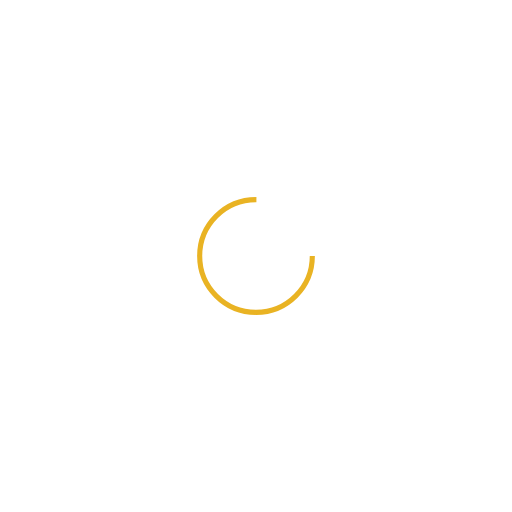
t = 0.00 s
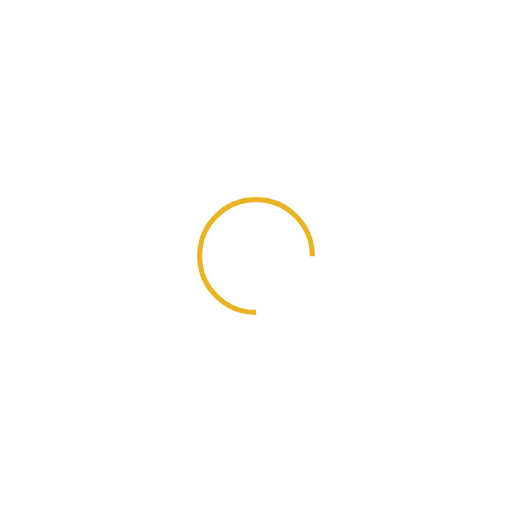
t = 0.16 s
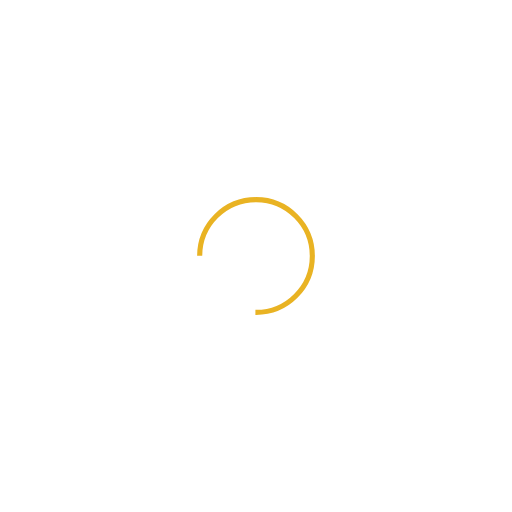
t = 0.33 s
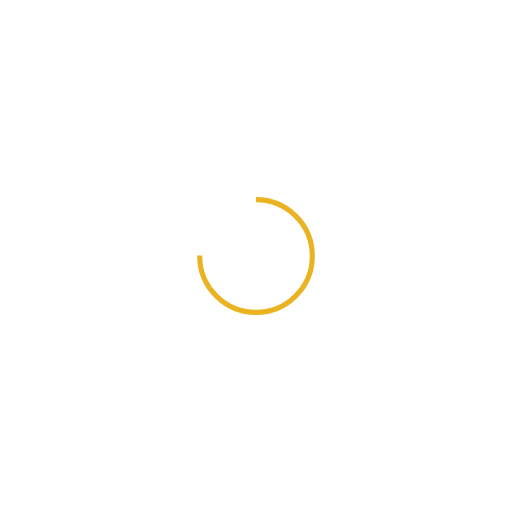
t = 0.49 s

The animated SVG that drew these frames (rendered in a browser with its animation timeline set to each time). Animation: 1 SMIL element (animateTransform=1); one cycle of 0.65 s, repeats indefinitely.

<svg xmlns="http://www.w3.org/2000/svg" viewBox="0 0 100 100" preserveAspectRatio="xMidYMid" width="255" height="255" style="shape-rendering: auto; display: block; background: transparent;" xmlns:xlink="http://www.w3.org/1999/xlink"><g><circle stroke-dasharray="51.83627878423158 19.27875959474386" r="11" stroke-width="1" stroke="#e9b323" fill="none" cy="50" cx="50">
  <animateTransform keyTimes="0;1" values="0 50 50;360 50 50" dur="0.6493506493506493s" repeatCount="indefinite" type="rotate" attributeName="transform"></animateTransform>
</circle><g></g></g><!-- [ldio] generated by https://loading.io --></svg>
